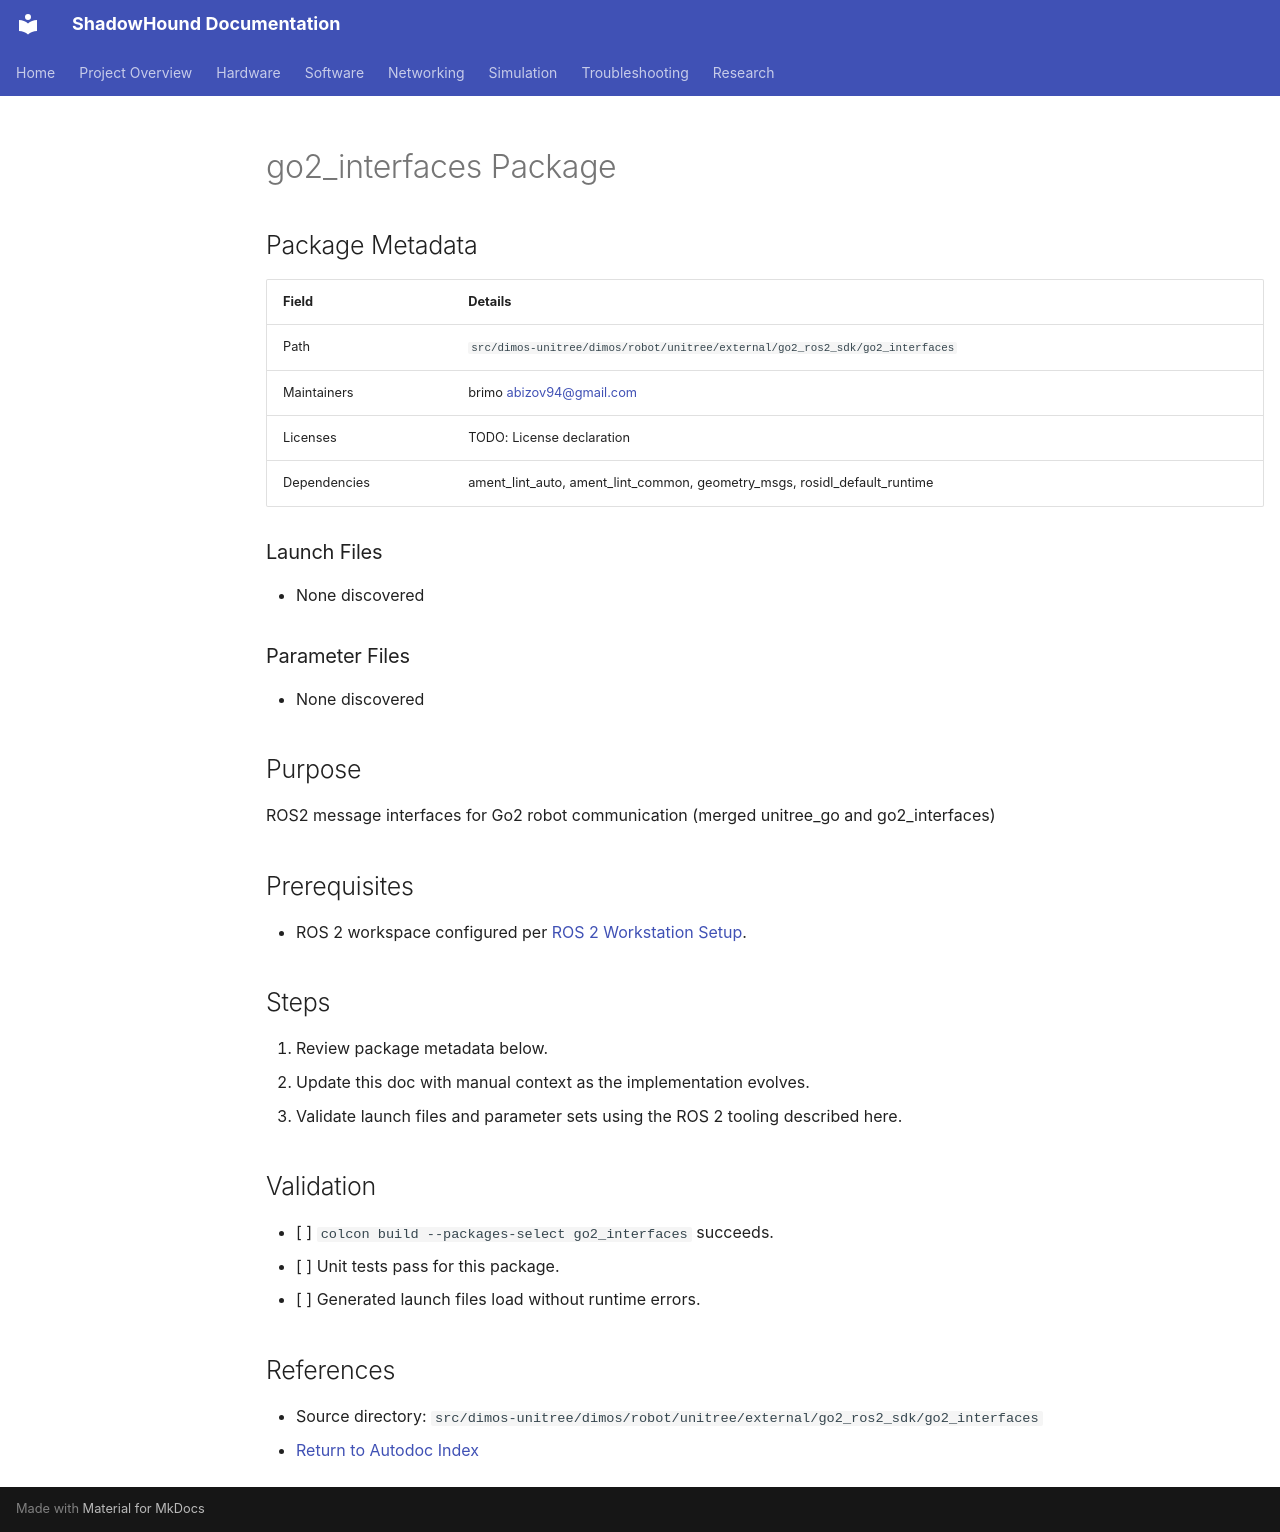

repository: danmartinez78/shadowhound · page: software/autodoc/go2_interfaces/index.html · generator: mkdocs

---
tags: [software, autodoc]
status: draft
related: []
summary: >
  Auto-generated reference for go2_interfaces.
---

# go2_interfaces Package

## Package Metadata

| Field | Details |
|-------|---------|
| Path | `src/dimos-unitree/dimos/robot/unitree/external/go2_ros2_sdk/go2_interfaces` |
| Maintainers | brimo <abizov94@gmail.com> |
| Licenses | TODO: License declaration |
| Dependencies | ament_lint_auto, ament_lint_common, geometry_msgs, rosidl_default_runtime |

### Launch Files
- None discovered

### Parameter Files
- None discovered

## Purpose

ROS2 message interfaces for Go2 robot communication (merged unitree_go and go2_interfaces)

## Prerequisites

- ROS 2 workspace configured per [ROS 2 Workstation Setup](../ros2_setup.md).

## Steps

1. Review package metadata below.
2. Update this doc with manual context as the implementation evolves.
3. Validate launch files and parameter sets using the ROS 2 tooling described here.

## Validation

- [ ] `colcon build --packages-select go2_interfaces` succeeds.
- [ ] Unit tests pass for this package.
- [ ] Generated launch files load without runtime errors.

## References

- Source directory: `src/dimos-unitree/dimos/robot/unitree/external/go2_ros2_sdk/go2_interfaces`
- [Return to Autodoc Index](_index.md)
